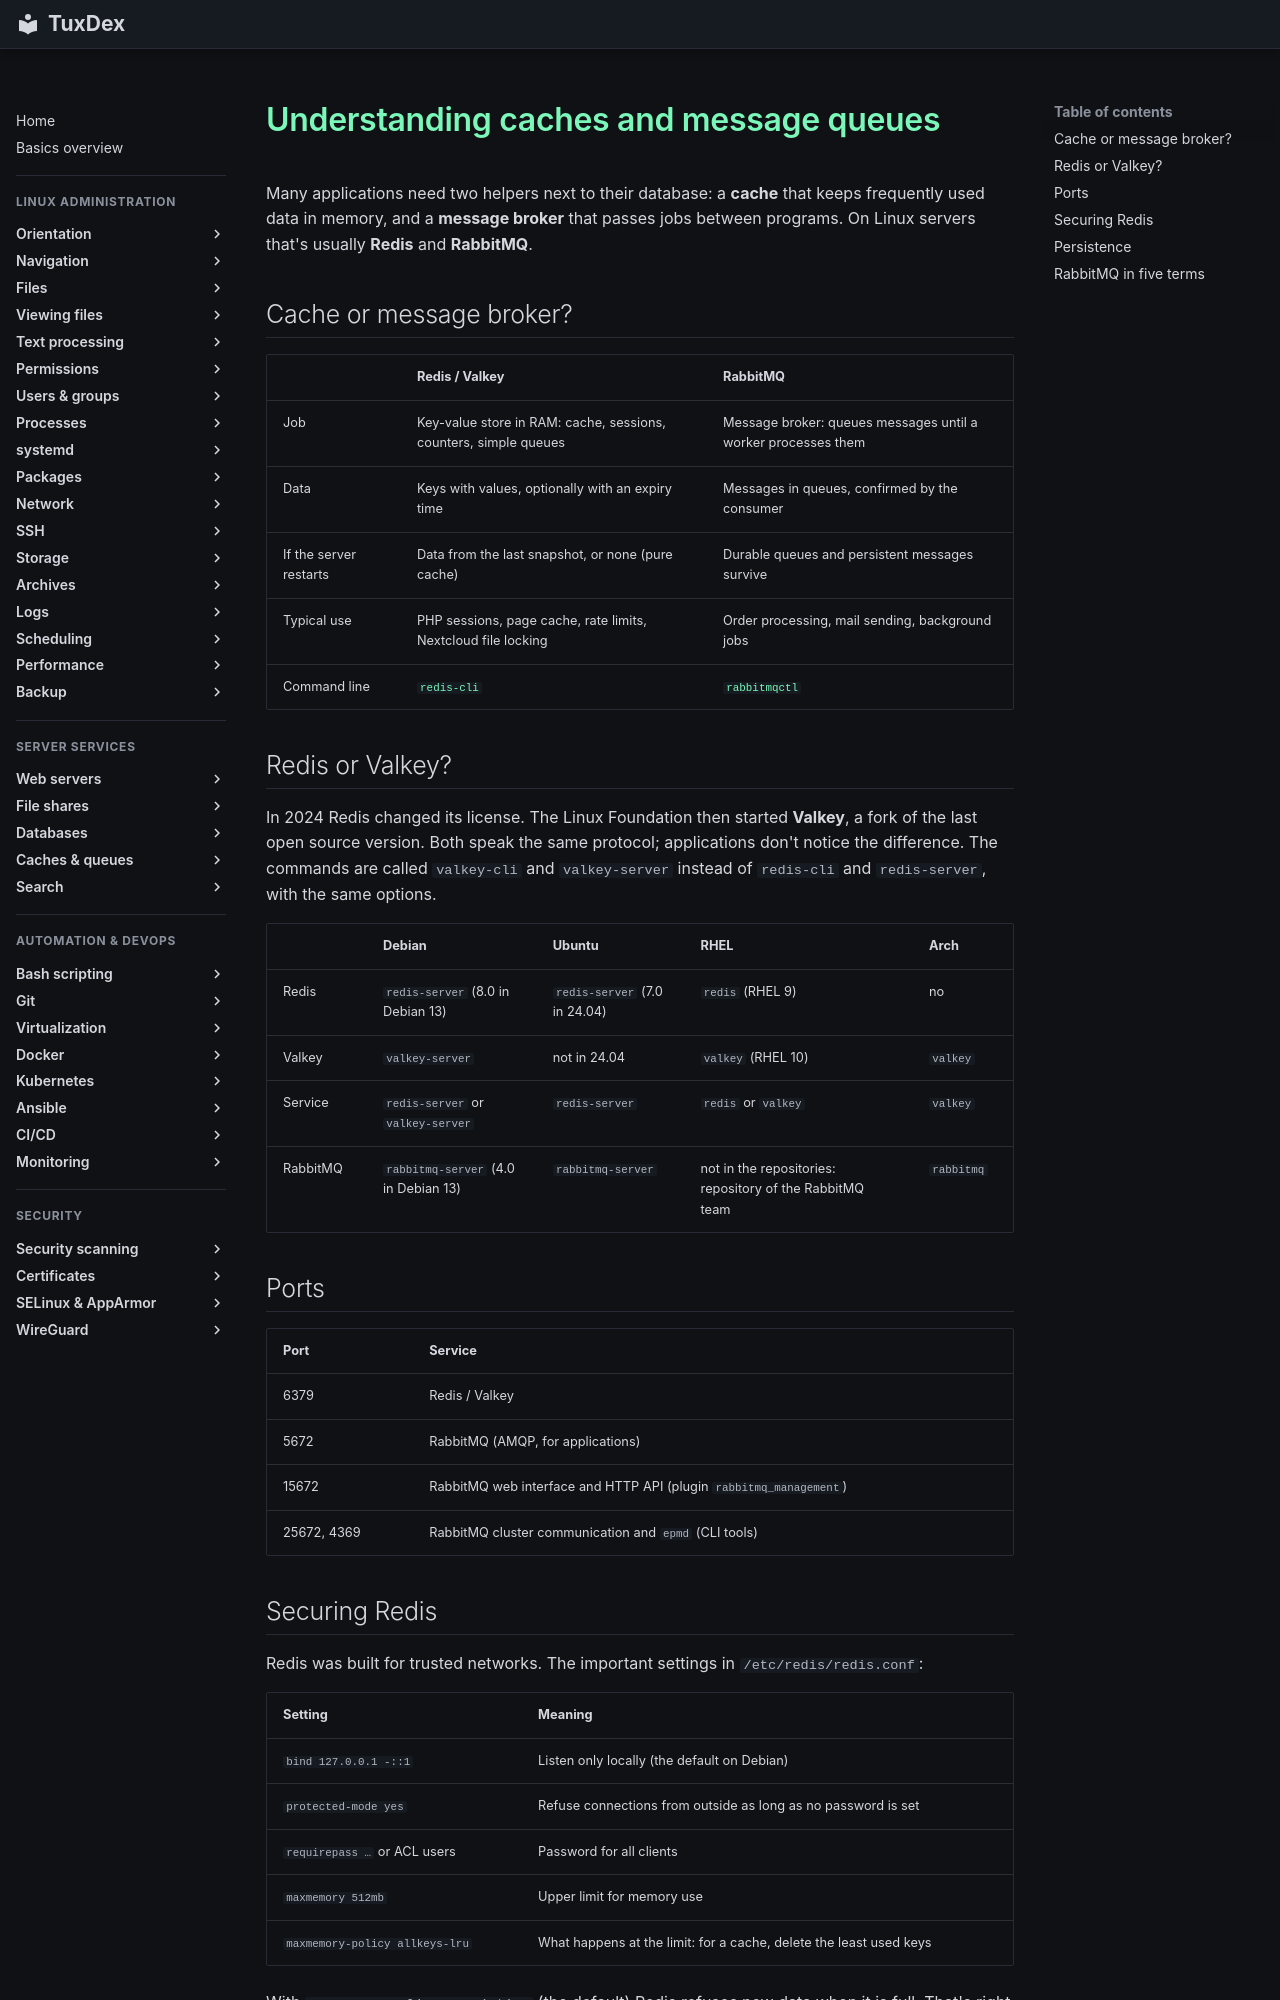

repository: Noxisan/tuxcodex · page: 34-caches-queues/basics.en/index.html · generator: mkdocs

# Understanding caches and message queues

Many applications need two helpers next to their database: a **cache** that keeps
frequently used data in memory, and a **message broker** that passes jobs between
programs. On Linux servers that's usually **Redis** and **RabbitMQ**.

## Cache or message broker?

| | Redis / Valkey | RabbitMQ |
|---|----------------|----------|
| Job | Key-value store in RAM: cache, sessions, counters, simple queues | Message broker: queues messages until a worker processes them |
| Data | Keys with values, optionally with an expiry time | Messages in queues, confirmed by the consumer |
| If the server restarts | Data from the last snapshot, or none (pure cache) | Durable queues and persistent messages survive |
| Typical use | PHP sessions, page cache, rate limits, Nextcloud file locking | Order processing, mail sending, background jobs |
| Command line | [`redis-cli`](redis-cli.md) | [`rabbitmqctl`](rabbitmqctl.md) |

## Redis or Valkey?

In 2024 Redis changed its license. The Linux Foundation then started **Valkey**, a fork
of the last open source version. Both speak the same protocol; applications don't notice
the difference. The commands are called `valkey-cli` and `valkey-server` instead of
`redis-cli` and `redis-server`, with the same options.

| | Debian | Ubuntu | RHEL | Arch |
|---|--------|--------|------|------|
| Redis | `redis-server` (8.0 in Debian 13) | `redis-server` (7.0 in 24.04) | `redis` (RHEL 9) | no |
| Valkey | `valkey-server` | not in 24.04 | `valkey` (RHEL 10) | `valkey` |
| Service | `redis-server` or `valkey-server` | `redis-server` | `redis` or `valkey` | `valkey` |
| RabbitMQ | `rabbitmq-server` (4.0 in Debian 13) | `rabbitmq-server` | not in the repositories: repository of the RabbitMQ team | `rabbitmq` |

## Ports

| Port | Service |
|------|---------|
| 6379 | Redis / Valkey |
| 5672 | RabbitMQ (AMQP, for applications) |
| 15672 | RabbitMQ web interface and HTTP API (plugin `rabbitmq_management`) |
| 25672, 4369 | RabbitMQ cluster communication and `epmd` (CLI tools) |

## Securing Redis

Redis was built for trusted networks. The important settings in `/etc/redis/redis.conf`:

| Setting | Meaning |
|---------|---------|
| `bind 127.0.0.1 -::1` | Listen only locally (the default on Debian) |
| `protected-mode yes` | Refuse connections from outside as long as no password is set |
| `requirepass …` or ACL users | Password for all clients |
| `maxmemory 512mb` | Upper limit for memory use |
| `maxmemory-policy allkeys-lru` | What happens at the limit: for a cache, delete the least used keys |

With `maxmemory-policy noeviction` (the default) Redis refuses new data when it is full.
That's right for sessions and queues, but wrong for a pure cache.
